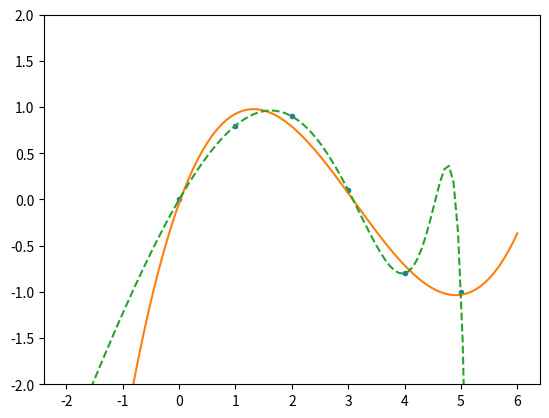

Write the Python code that produced this figure.
import numpy as np
import matplotlib.pyplot as plt

x = np.array([0.0, 1.0, 2.0, 3.0,  4.0,  5.0])
y = np.array([0.0, 0.8, 0.9, 0.1, -0.8, -1.0])
z = np.polyfit(x, y, 3)
print(z)

p = np.poly1d(z)
print(p(0.5))
print(p(3.5))
print(p(10))

p30 = np.poly1d(np.polyfit(x, y, 30))
print(p30(4))
print(p30(5))
print(p30(4.5))


xp = np.linspace(-2, 6, 100)
_ = plt.plot(x, y, '.', xp, p(xp), '-', xp, p30(xp), '--')
plt.ylim(-2,2)
plt.show()
